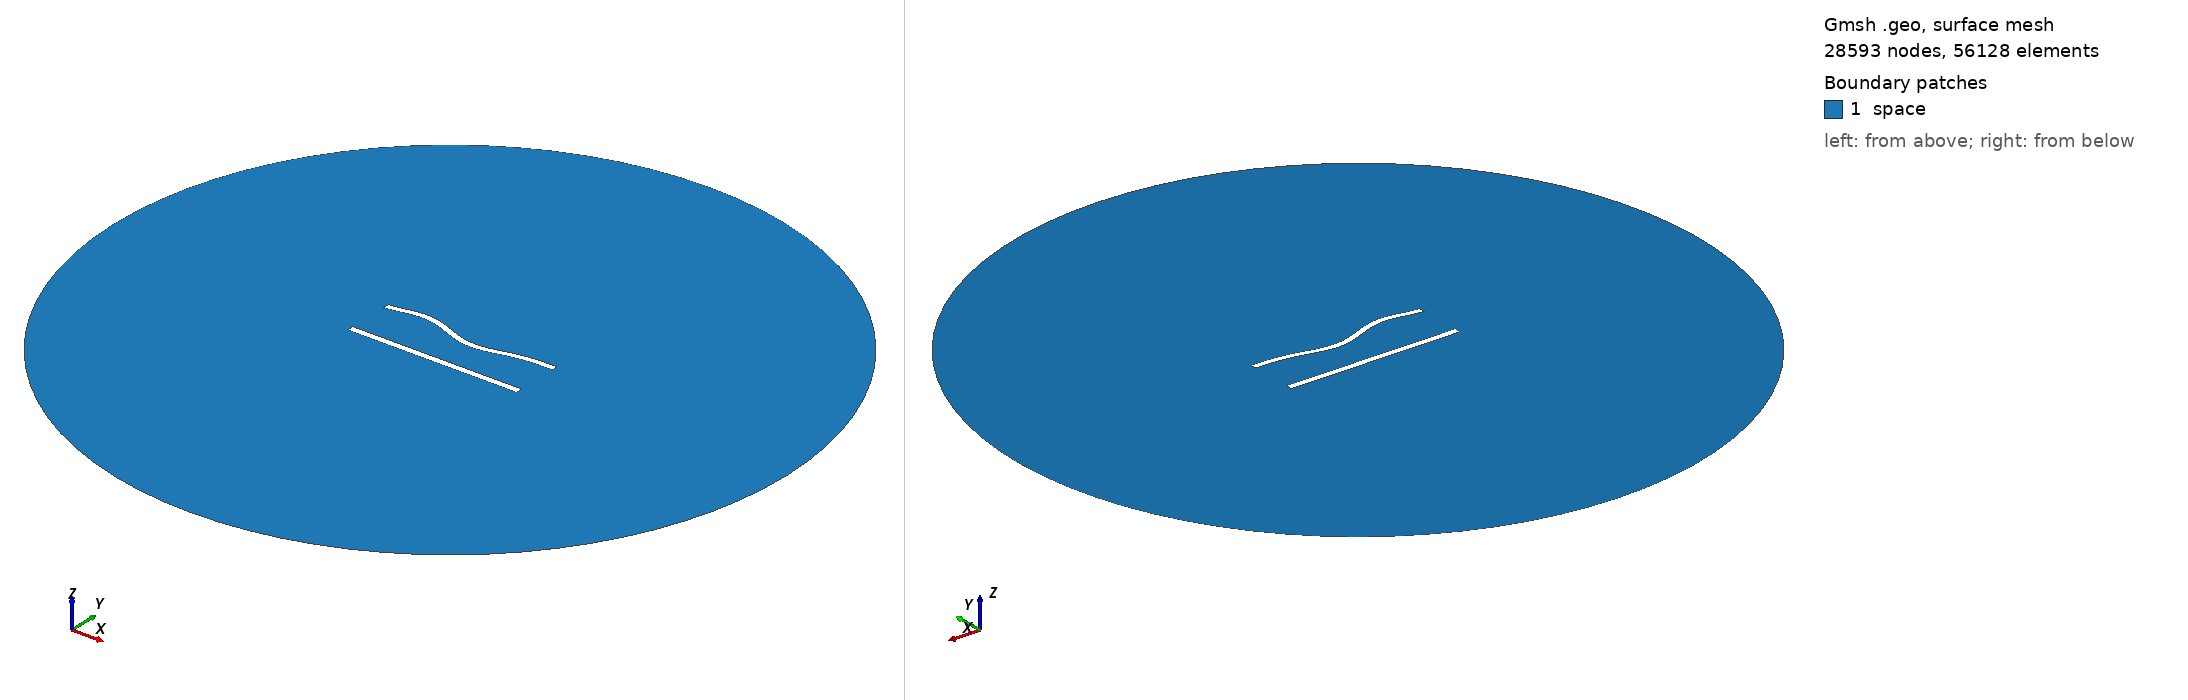

Gmsh geometry script, surface-meshed: 28593 nodes, 56128 surface elements. Boundary patches (legend numbers): 1 space. Left view from above one corner, right view from below the opposite corner. Legend entries are the model's physical surfaces. The drawing asked Gmsh for element sizes between 1% and 20% of the model's largest extent; the script's own settings can give other sizes.

=== 657.geo (drawn) ===
//---------------------------------------
// Geometry kernel
//---------------------------------------

SetFactory("OpenCASCADE");



//---------------------------------------
// Parameters of the geometry
//---------------------------------------

// Overetch of the upper plate
overetch = 0.125;

// Distance between the plates
distance = 27.5;

// Discretization over the x axis (for the deformation)
nx = 50; 

// Length of the plate
L = 100 - overetch; 

// Number of modes
n = 4; 

// 1st mode coefficient
coeff(1) = -1.5;
beta(1) = 0.596864 * 3.1415926535 / L;

// 2nd mode coefficient
coeff(2) = -1.5;
beta(2) = 1.49418 * 3.1415926535 / L;

// 3rd mode coefficient
coeff(3) = 1.5;
beta(3) = 2.50025 * 3.1415926535 / L;

// 4th mode coefficient
coeff(4) = 1.5;
beta(4) = 3.49999 * 3.1415926535 / L;



//---------------------------------------
// Upper plate (deformed rectangle)
//---------------------------------------

// Coordiantes of the upper plate
xmin = -50;
xmax = 50 - overetch;

// Height of the upper plate
yheight = 4 - 2 * overetch;

// Indexes of the points
UpperID[] = {};
LowerID[] = {};
LeftID[] = {};
RightID[] = {};

// Point index
p = 1;

// Horizontal edges
For i In {1:nx}
    x = xmin + (i-1)*(xmax - xmin)/(nx-1);

    y_bottom = distance / 2 + overetch;
    For j In {1:n}
        C = (Cosh(beta(j)*L) + Cos(beta(j)*L)) / (Sinh(beta(j)*L) + Sin(beta(j)*L));
        y_bottom  = y_bottom + coeff(j) * (Cosh(beta(j)*(x+50)) - Cos(beta(j)*(x+50)) - C * (Sinh(beta(j)*(x+50)) - Sin(beta(j)*(x+50))));
    EndFor

    y_top = y_bottom + yheight;

    Point(p) = {x, y_top, 0, 1.0};
    UpperID[i] = p;
    p = p + 1;

    Point(p) = {x, y_bottom, 0, 1.0};
    LowerID[i] = p;
    p = p + 1;
EndFor

// Create point lists
UpperPts[] = {}; LowerPts[] = {};
For i In {1:nx}
  UpperPts[] += {UpperID[i]};
  LowerPts[] += {LowerID[i]};
EndFor

// Build splines
Spline(1) = {UpperPts[]};
Spline(2) = {LowerPts[]};
Line(3) = {LowerPts[nx-1], UpperPts[nx-1]};
Line(4) = {LowerPts[0], UpperPts[0]};

// Build the plane surface
Curve Loop(1) = {2, 3, -1, -4};
Plane Surface(1) = {1};



//---------------------------------------
// Lower plate (rectangle)
//---------------------------------------

// Vertices
Point(1001) = {-50, -distance/2, 0, 1.0};
Point(1002) = { 50, -distance/2, 0, 1.0};
Point(1003) = { 50,  -distance/2 + 4, 0, 1.0};
Point(1004) = {-50,  -distance/2 + 4, 0, 1.0};

// Edges
Line(5) = {1001, 1002};
Line(6) = {1002, 1003};
Line(7) = {1003, 1004};
Line(8) = {1004, 1001};

// Plane surface
Line Loop(2) = {5, 6, 7, 8};
Plane Surface(2) = {2}; 



//---------------------------------------
// Outer (fictious) boundary
//---------------------------------------

// Points
Point(1005) = {0, 0, 0};       // Center
Point(1006) = {200, 0, 0};     // Start point
Point(1007) = {0, 200, 0};     // 90 degrees
Point(1008) = {-200, 0, 0};    // 180 degrees
Point(1009) = {0, -200, 0};    // 270 degrees

// Circle arcs (each needs start, center, end)
Circle(9) = {1006, 1005, 1007};
Circle(10) = {1007, 1005, 1008};
Circle(11) = {1008, 1005, 1009};
Circle(12) = {1009, 1005, 1006};

// Plane surface for the entire domain
Curve Loop(3) = {9, 10, 11, 12};
Surface(3) = {3};

// Subtract the plates from the whole domain to obtain the actual domain where we want to solve the equations
BooleanDifference{ Surface{3}; Delete; }{ Surface{1}; Surface{2}; Delete; }




//---------------------------------------
// Transfinite Lines/Curves
//---------------------------------------

// Set the number of points on the boundaries
r = 6;
d = 0.15;

// Plates
Transfinite Curve {1} = 50*r/4 Using Progression 1;
Transfinite Line {2} = 50*r Using Progression 1;
Transfinite Curve {3, 4} = 2*r Using Progression 1+d;
Transfinite Line {5} = 50*r/4 Using Progression 1;
Transfinite Line {7} = 50*r Using Progression 1;
Transfinite Line {6} = 2*r Using Progression 1-d;
Transfinite Line {8} = 2*r Using Progression 1+d;

// Outer boundary
Transfinite Line {9, 10, 11, 12} = 20 Using Progression 1;



//---------------------------------------
// Physical groups
//---------------------------------------                

// Physical curves (boundaries)
Physical Line("force_segment", 10) = {2};
Physical Line("upper_plate", 11) = {1, 3, 4};
Physical Line("lower_plate", 12) = {5, 6, 7, 8};
Physical Line("boundary", 20) = {9, 10, 11, 12};

// Physical Surfaces
Physical Surface("space", 30) = {3};



//---------------------------------------
// 6. Generate the Mesh
//---------------------------------------

// 2D mesh generation
Mesh 2;
